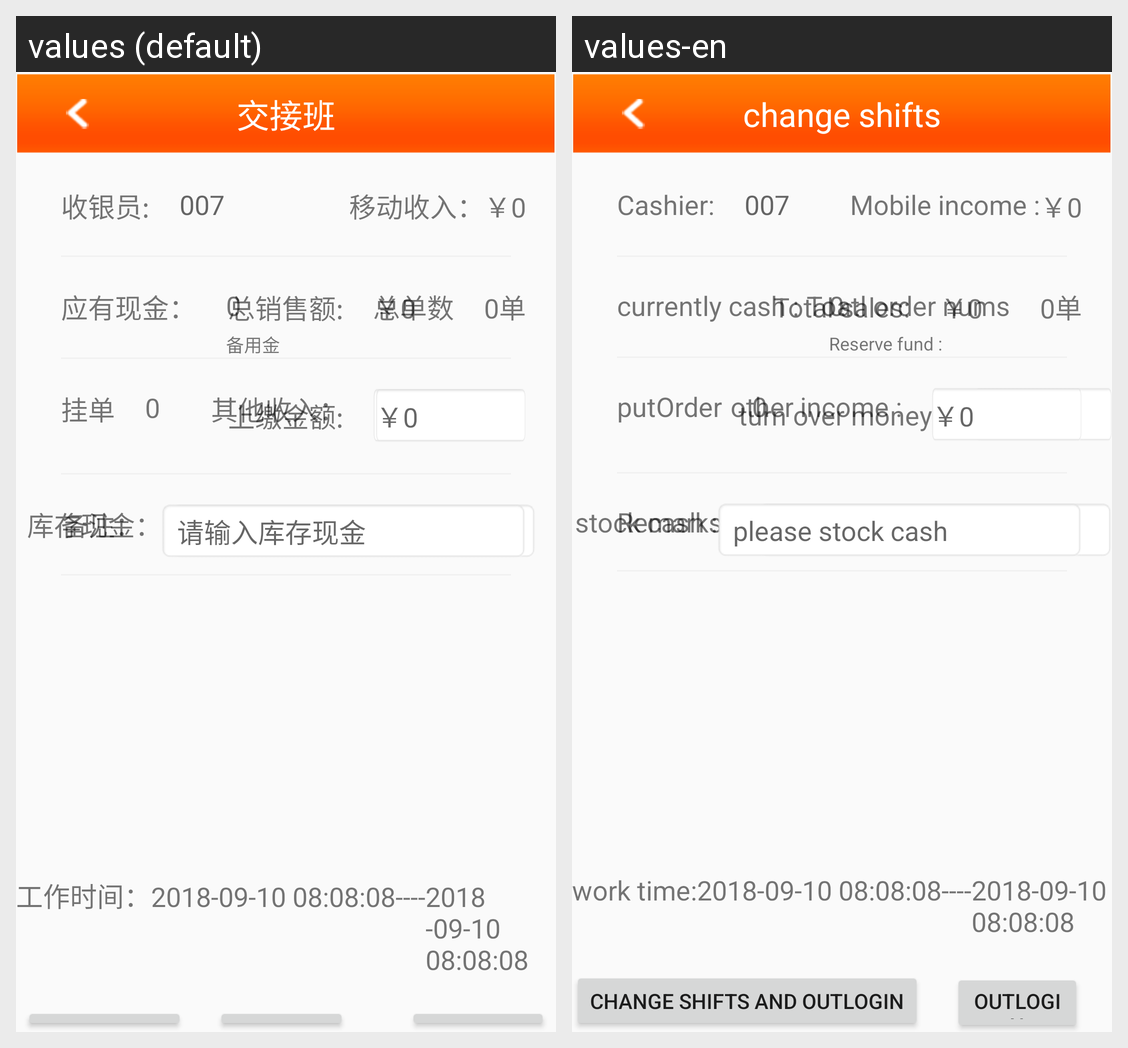

The same Android screen rendered under two of its app's locales, left to right. List the strings drawn on it with the default value and each locale's translation.
Android screen res/layout/handover_layout.xml rendered under 2 locales, left to right: values (default), values-en. Device: Nexus 5 (rendered at 1080×1920; each locale shown at half size, 540×960, under a caption strip naming it); theme NoActionBar..
Strings drawn on this screen, with the default value and each locale's value (text and hints the layout hard-codes, and strings that could not be matched under every locale, appear in the picture but are not listed):

change_shifts
  values: 交接班
  values-en: change shifts

cashier
  values: 收银员:
  values-en: Cashier:

mobile_income
  values: 移动收入：
  values-en: Mobile income :

currently_cash
  values: 应有现金：
  values-en: currently cash :

reserve_fund
  values: 备用金
  values-en: Reserve fund :

total_sales
  values: 总销售额:
  values-en: Total sales:

toatl_order_nums
  values: 总单数
  values-en: Toatl order nums

put_order
  values: 挂单
  values-en: putOrder

turn_over_money
  values: 上缴金额:
  values-en: turn over money :

other_income
  values: 其他收入：
  values-en: other income :

remarks
  values: 备注：
  values-en: Remarks:

pleaser_input_remarks
  values: 请输入备注
  values-en: pleaser input remarks

stock_cash
  values: 库存现金：
  values-en: stock cash :

please_input_stock_cash
  values: 请输入库存现金
  values-en: please stock cash

work_time
  values: 工作时间：
  values-en: work time:
